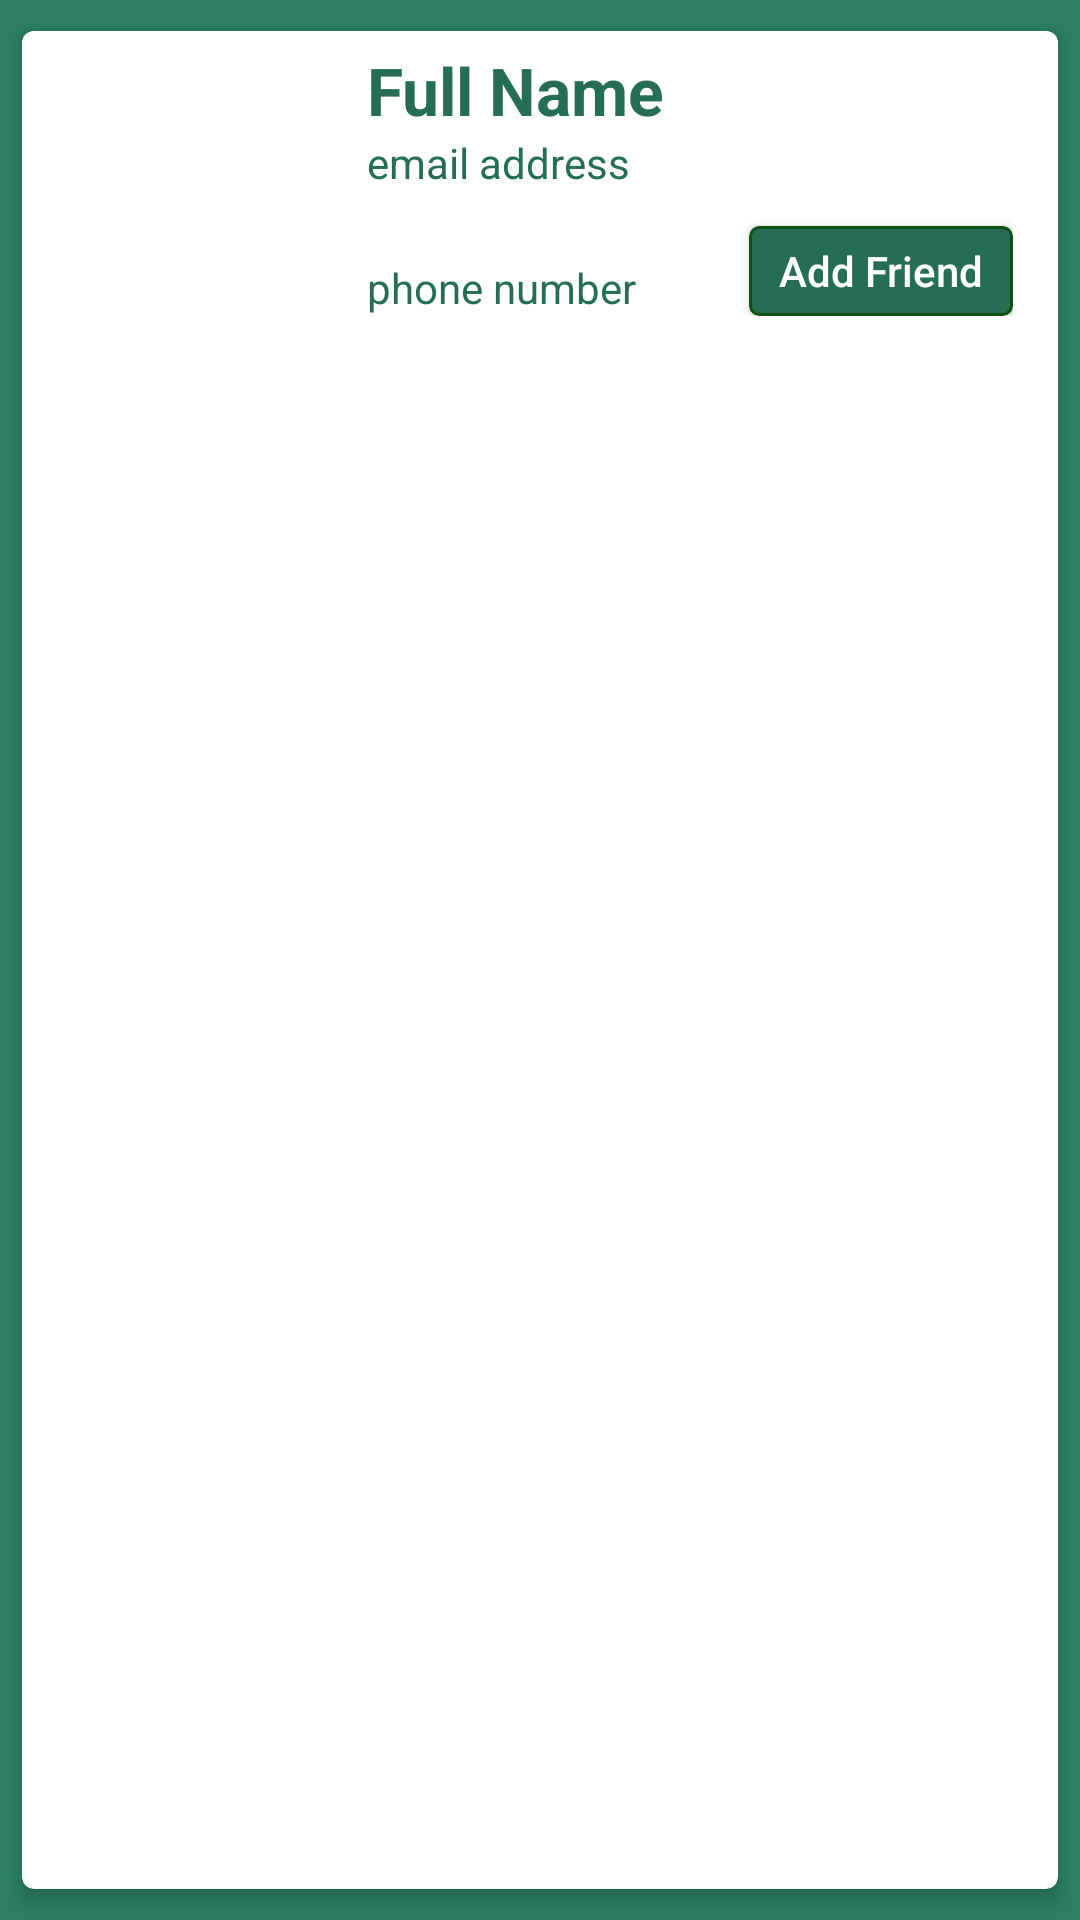

Produce the Android XML layout that renders to this screen, including the resource entries it uses.
<!-- AndroidManifest.xml: application theme AppTheme -->
<!-- res/layout/friend_row_layout.xml -->
<?xml version="1.0" encoding="utf-8"?>
<android.support.v7.widget.CardView
    xmlns:card_view="http://schemas.android.com/apk/res-auto"
    xmlns:android="http://schemas.android.com/apk/res/android"
    android:id="@+id/card_view"
    android:layout_width="match_parent"
    android:layout_height="wrap_content"
    card_view:cardCornerRadius="4dp"
    card_view:cardBackgroundColor="#ffffff"
    android:background="@android:color/white"
    card_view:cardUseCompatPadding="true"
    card_view:cardElevation="4dp"
    card_view:cardMaxElevation="6dp">
    <RelativeLayout xmlns:android="http://schemas.android.com/apk/res/android"
        android:layout_width="match_parent" android:layout_height="100dp"
        android:gravity="center_vertical"
        android:paddingTop="5dp"
        android:paddingBottom="5dp"
        android:paddingLeft="15dp"
        android:paddingRight="15dp"
        android:background="#ffffff"
        >

        <ImageView
            android:layout_width="90dp"
            android:layout_height="90dp"
            android:id="@+id/photoView"
            android:layout_marginRight="10dp" />

        <TextView
            android:layout_width="wrap_content"
            android:layout_height="wrap_content"
            android:textAppearance="?android:attr/textAppearanceLarge"
            android:text="Full Name"
            android:id="@+id/fullnameTxt"
            android:layout_alignParentTop="true"
            android:layout_centerHorizontal="true"
            android:layout_toRightOf="@+id/photoView"
            android:textColor="@color/colorPrimaryDark"
            android:textStyle="bold" />

        <TextView
            android:layout_width="wrap_content"
            android:layout_height="wrap_content"
            android:textAppearance="?android:attr/textAppearanceSmall"
            android:text="email address"
            android:id="@+id/emailTxtView"
            android:layout_alignStart="@id/fullnameTxt"
            android:layout_alignLeft="@id/fullnameTxt"
            android:layout_below="@id/fullnameTxt"
            android:textColor="@color/colorPrimaryDark" />

        <TextView
            android:layout_width="wrap_content"
            android:layout_height="wrap_content"
            android:textAppearance="?android:attr/textAppearanceSmall"
            android:text="phone number"
            android:id="@+id/phoneTxt"
            android:layout_alignParentBottom="true"
            android:layout_toRightOf="@id/photoView"
            android:layout_toEndOf="@id/photoView"
            android:textColor="@color/colorPrimaryDark" />

            <Button
                android:layout_width="wrap_content"
                android:layout_height="30dp"
                android:id="@+id/addfriendbtn"
                android:text="Add Friend"
                android:textColor="@android:color/white"
                android:background="@drawable/addfriendbutton"
                android:textAllCaps="false"
                android:layout_alignParentBottom="true"
                android:layout_alignParentRight="true"
                android:layout_alignParentEnd="true"
                />
        
            
            
            
            
            
            
            
            
            
            

    </RelativeLayout>
    </android.support.v7.widget.CardView>
<!-- resources referenced by this layout -->
<resources>
  <color name="colorPrimaryDark">#256d53</color>
  <!-- drawable addfriendbtn: png bitmap (drawable, 4405 bytes) -->
  <!-- drawable addfriendbutton (drawable) -->
  <?xml version="1.0" encoding="utf-8"?>
  <selector xmlns:android="http://schemas.android.com/apk/res/android" >
      <item android:state_pressed="true" >
          <shape android:shape="rectangle" >
              <corners android:radius="3dip" />
              <stroke android:width="1dip" android:color="@color/colorPrimary" />
              <solid android:color="@color/colorPrimary"/>
          </shape>
      </item>
      <item android:state_focused="true">
          <shape android:shape="rectangle"  >
              <corners android:radius="3dip" />
              <stroke android:width="1dip" android:color="@color/colorPrimary" />
              <solid android:color="@color/colorPrimaryDark"/>
          </shape>
      </item>
      <item >
          <shape android:shape="rectangle"  >
              <corners android:radius="3dip" />
              <stroke android:width="1dip" android:color="@color/colorPrimary" />
              <solid android:color="@color/colorPrimaryDark"/>
          </shape>
      </item>
  </selector>
  <style name="AppTheme" parent="Theme.AppCompat.NoActionBar">
          <item name="colorPrimary">@color/colorPrimary</item>
          <item name="colorPrimaryDark">@color/colorPrimaryDark</item>
          <item name="colorAccent">@color/colorAccent</item>
          <item name="android:textColorPrimary">@color/textColorPrimary</item>
          <item name="android:windowBackground">@color/windowBackground</item>
          
          <item name="searchBackground">@color/colorPrimary</item>
  
          
          <item name="searchVoiceIcon">@drawable/ic_action_voice_search_inverted</item>
  
          
          <item name="searchCloseIcon">@drawable/ic_action_navigation_close_inverted</item>
  
          
          <item name="searchBackIcon">@drawable/ic_action_navigation_arrow_back_inverted</item>
  
          
          <item name="searchSuggestionIcon">@drawable/ic_suggestion</item>
  
          
          <item name="searchSuggestionBackground">@android:color/white</item>
  
      </style>
  <color name="colorPrimary">#0e5211</color>
  <color name="colorAccent">#f8cd26</color>
  <color name="textColorPrimary">#f8cd26</color>
  <color name="windowBackground">#2c8162</color>
</resources>
